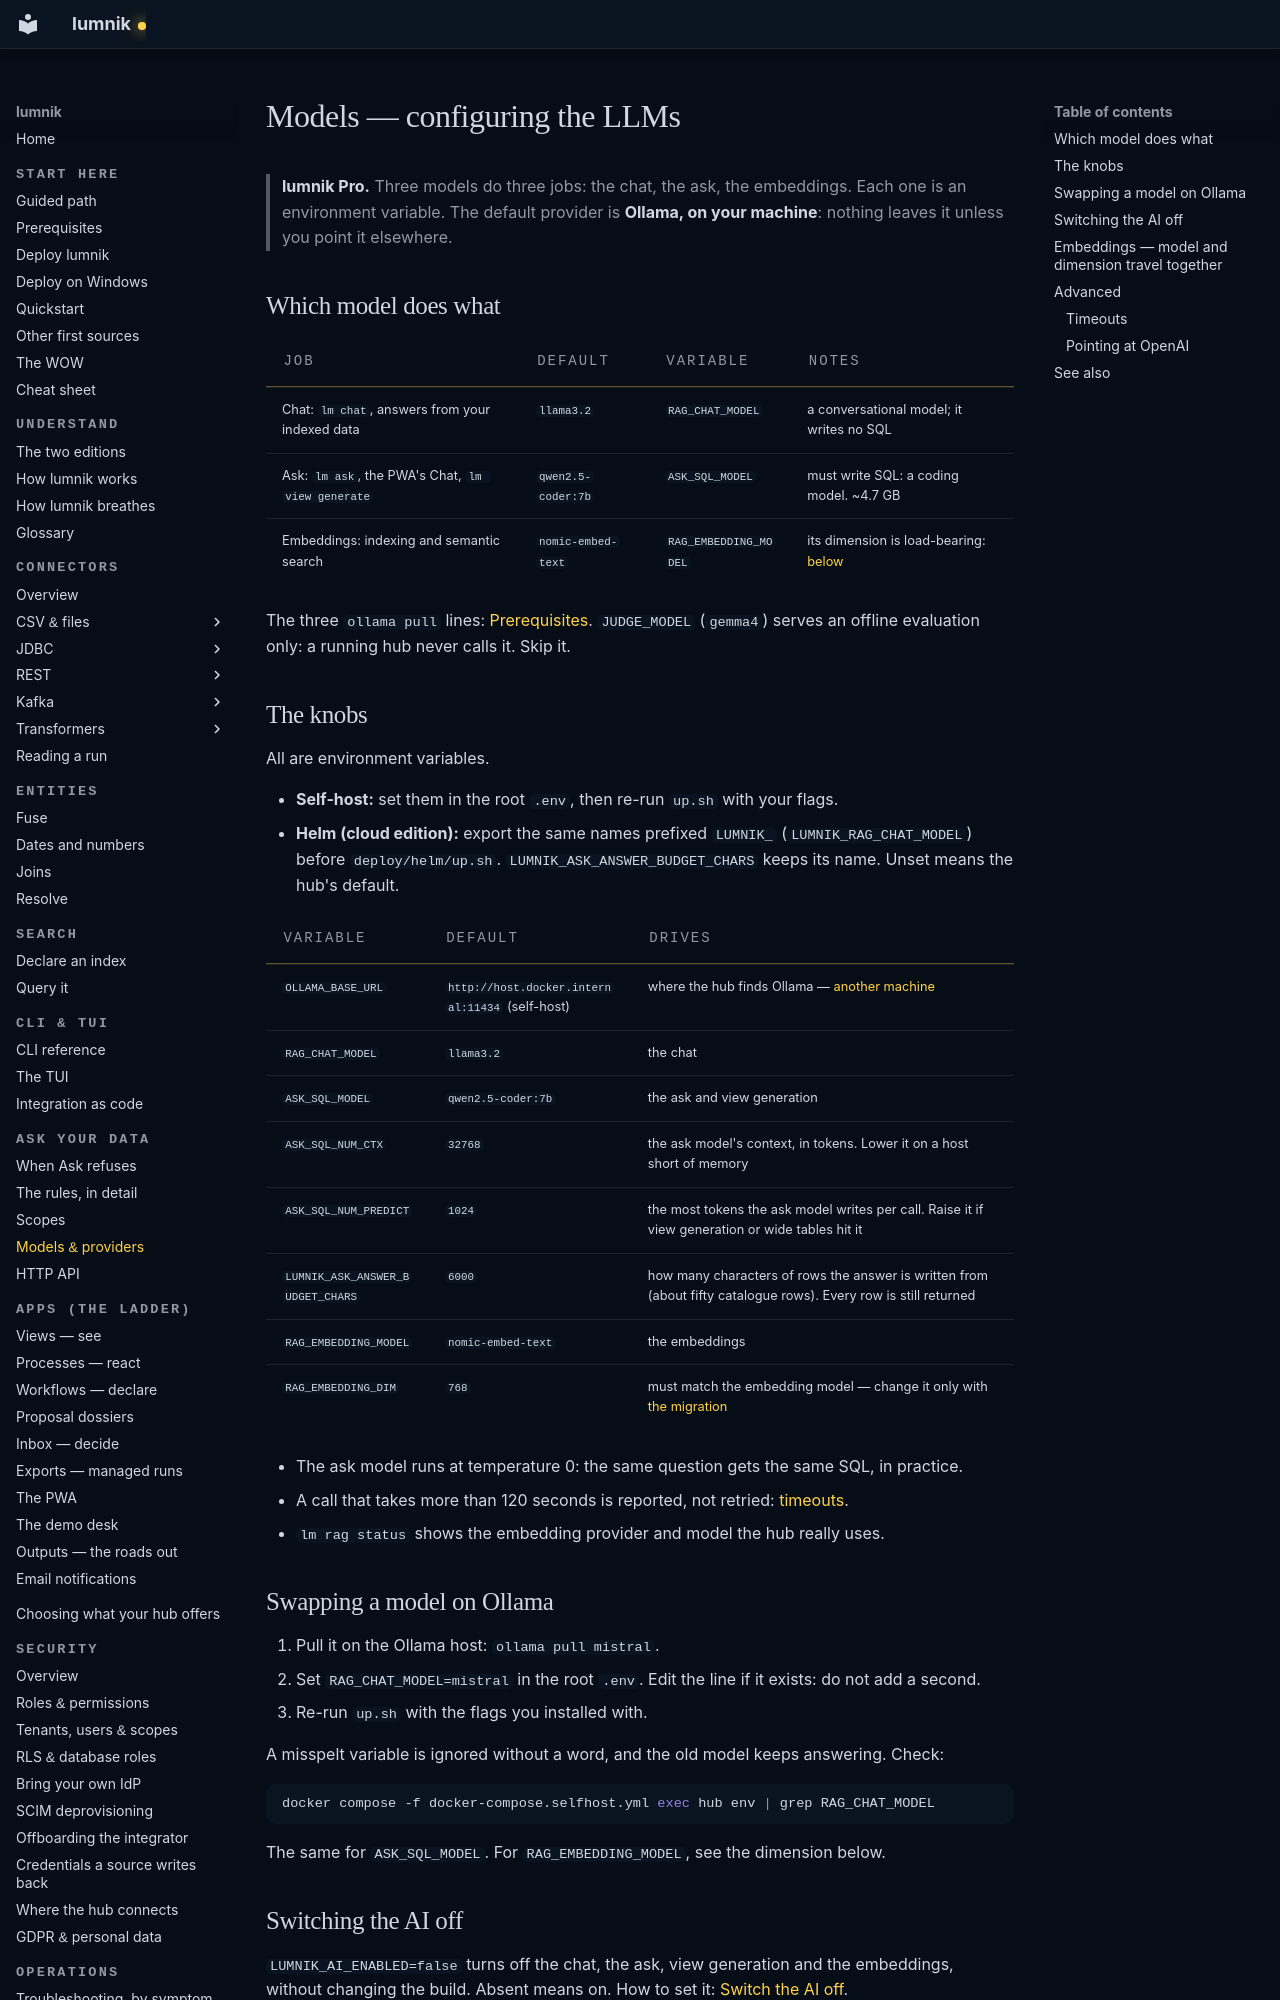

repository: icreated/lumnik-open · page: rag/models/index.html · generator: mkdocs

# Models — configuring the LLMs

> **lumnik Pro.** Three models do three jobs: the chat, the ask, the embeddings. Each one is an
> environment variable. The default provider is **Ollama, on your machine**: nothing leaves it
> unless you point it elsewhere.

## Which model does what

| Job | Default | Variable | Notes |
|---|---|---|---|
| Chat: `lm chat`, answers from your indexed data | `llama3.2` | `RAG_CHAT_MODEL` | a conversational model; it writes no SQL |
| Ask: `lm ask`, the PWA's Chat, `lm view generate` | `qwen2.5-coder:7b` | `ASK_SQL_MODEL` | must write SQL: a coding model. ~4.7 GB |
| Embeddings: indexing and semantic search | `nomic-embed-text` | `RAG_EMBEDDING_MODEL` | its dimension is load-bearing: [below](#embeddings-model-and-dimension-travel-together) |

The three `ollama pull` lines: [Prerequisites](../quickstart/prerequisites.md#the-ai-layer-ollama).
`JUDGE_MODEL` (`gemma4`) serves an offline evaluation only: a running hub never calls it. Skip it.

## The knobs

All are environment variables.

- **Self-host:** set them in the root `.env`, then re-run `up.sh` with your flags.
- **Helm (cloud edition):** export the same names prefixed `LUMNIK_` (`LUMNIK_RAG_CHAT_MODEL`)
  before `deploy/helm/up.sh`. `LUMNIK_ASK_ANSWER_BUDGET_CHARS` keeps its name. Unset means the
  hub's default.

| Variable | Default | Drives |
|---|---|---|
| `OLLAMA_BASE_URL` | `http://host.docker.internal:11434` (self-host) | where the hub finds Ollama — [another machine](../deploy.md#point-the-hub-at-an-ollama-on-another-machine) |
| `RAG_CHAT_MODEL` | `llama3.2` | the chat |
| `ASK_SQL_MODEL` | `qwen2.5-coder:7b` | the ask and view generation |
| `ASK_SQL_NUM_CTX` | `32768` | the ask model's context, in tokens. Lower it on a host short of memory |
| `ASK_SQL_NUM_PREDICT` | `1024` | the most tokens the ask model writes per call. Raise it if view generation or wide tables hit it |
| `LUMNIK_ASK_ANSWER_BUDGET_CHARS` | `6000` | how many characters of rows the answer is written from (about fifty catalogue rows). Every row is still returned |
| `RAG_EMBEDDING_MODEL` | `nomic-embed-text` | the embeddings |
| `RAG_EMBEDDING_DIM` | `768` | must match the embedding model — change it only with [the migration](#embeddings-model-and-dimension-travel-together) |

- The ask model runs at temperature 0: the same question gets the same SQL, in practice.
- A call that takes more than 120 seconds is reported, not retried: [timeouts](#timeouts).
- `lm rag status` shows the embedding provider and model the hub really uses.

## Swapping a model on Ollama

1. Pull it on the Ollama host: `ollama pull mistral`.
2. Set `RAG_CHAT_MODEL=mistral` in the root `.env`. Edit the line if it exists: do not add a second.
3. Re-run `up.sh` with the flags you installed with.

A misspelt variable is ignored without a word, and the old model keeps answering. Check:

```bash
docker compose -f docker-compose.selfhost.yml exec hub env | grep RAG_CHAT_MODEL
```

The same for `ASK_SQL_MODEL`. For `RAG_EMBEDDING_MODEL`, see the dimension below.
